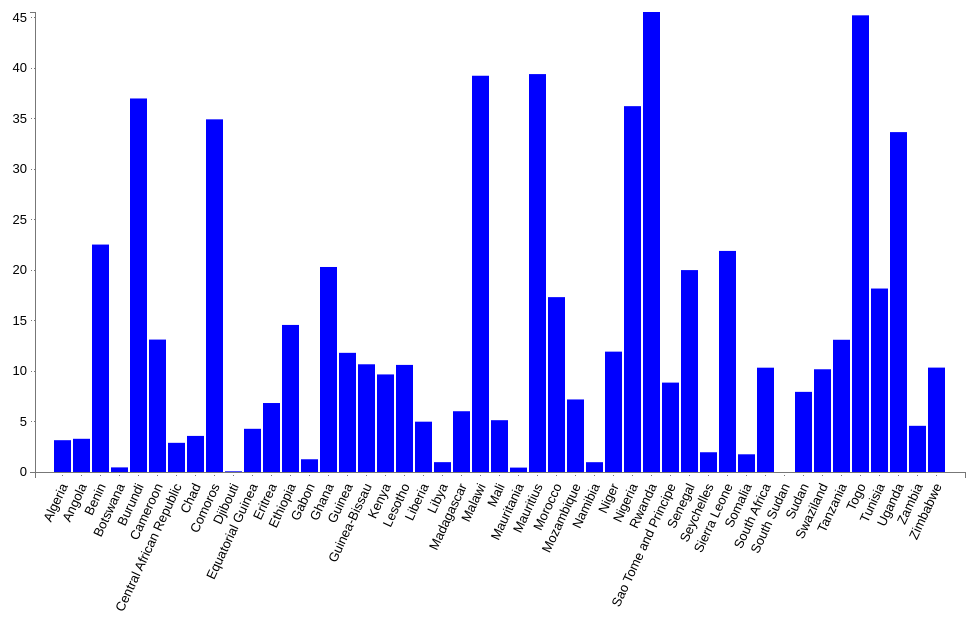
D3 v3 page, settled after 480 driven frames (8 s of simulated time); the page loaded 1 data file(s).


d3.json("output5.txt", function(data) {
InitChart(data);

});
function InitChart(barData) {



  var vis = d3.select('#visualisation'),
    WIDTH = 1000,
    HEIGHT = 500,
    MARGINS = {
      top: 20,
      right: 20,
      bottom: 20,
      left: 50
    },

    xRange = d3.scale.ordinal().rangeRoundBands([MARGINS.left, WIDTH - MARGINS.right], 0.1).domain(barData.map(function(d) {
  return d.country;
})),

    yRange = d3.scale.linear().range([HEIGHT - MARGINS.top, MARGINS.bottom]).domain([
      d3.min(barData, function (d) {
      return Number(d.val);
    }),
      d3.max(barData, function (d) {
        return Number(d.val);
      })
    ]),

    xAxis = d3.svg.axis()
      .scale(xRange)
      .tickSubdivide(true),

    yAxis = d3.svg.axis()
      .scale(yRange)
      .tickSize(5)
      .orient("left")
      .tickSubdivide(true);


  vis.append('svg:g')
    .attr('class', 'x axis')
    .attr('transform', 'translate(0,' + (HEIGHT - MARGINS.bottom) + ')')
    .call(xAxis)
    .selectAll("text")
            .style("text-anchor", "end")
              .attr("dx", "-.8em")
            .attr("dy", ".15em")
            .attr("transform", "rotate(-65)" );

  vis.append('svg:g')
    .attr('class', 'y axis')
    .attr('transform', 'translate(' + (MARGINS.left) + ',0)')
    .call(yAxis);

    vis.selectAll('rect')
  .data(barData)
  .enter()
  .append('rect')
  .attr('class','bar')
  .attr('x', function(d) { // sets the x position of the bar
    return xRange(d.country);
  })
  .attr('y', function(d) { // sets the y position of the bar
    return yRange(d.val);
  })
  .attr('width', xRange.rangeBand()) // sets the width of bar
  .attr('height', function(d) {      // sets the height of bar
    return ((HEIGHT - MARGINS.bottom) - yRange(d.val));
  })
  .attr('fill', 'blue');
    // fills the bar with grey color
}






### data: output5.txt, 2432 bytes — head not shown